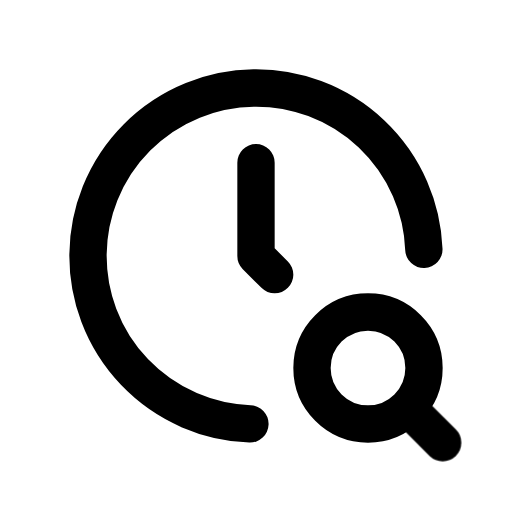
t = 0.00 s
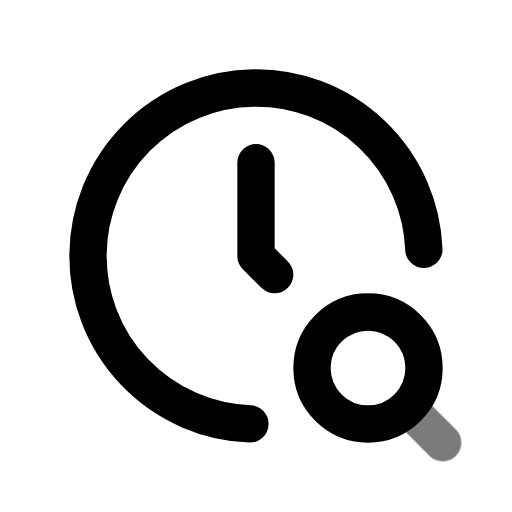
t = 0.44 s
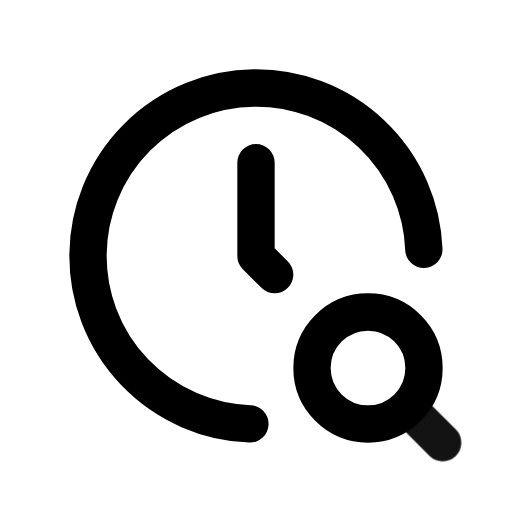
t = 0.94 s
t = 1.46 s: frame unchanged from t = 0.00 s, image omitted
t = 1.86 s: frame unchanged from t = 0.00 s, image omitted
t = 2.25 s: frame unchanged from t = 0.00 s, image omitted

The animated SVG that drew these frames (rendered in a browser with its animation timeline set to each time). Animation: 1 CSS @keyframes rule; one cycle of 2.65 s, repeats indefinitely.

<svg xmlns="http://www.w3.org/2000/svg" width="24" height="24" fill="none" stroke="currentColor" stroke-linecap="round" stroke-linejoin="round" stroke-width="2" viewBox="0 0 24 24">
    <!-- Generated by scripts/icon-expansion/generate.mjs -->
    <!-- Adapted from Tabler Icons 3.34.1.
MIT License

Copyright (c) 2020-2024 Paweł Kuna

Permission is hereby granted, free of charge, to any person obtaining a copy
of this software and associated documentation files (the "Software"), to deal
in the Software without restriction, including without limitation the rights
to use, copy, modify, merge, publish, distribute, sublicense, and/or sell
copies of the Software, and to permit persons to whom the Software is
furnished to do so, subject to the following conditions:

The above copyright notice and this permission notice shall be included in all
copies or substantial portions of the Software.

THE SOFTWARE IS PROVIDED "AS IS", WITHOUT WARRANTY OF ANY KIND, EXPRESS OR
IMPLIED, INCLUDING BUT NOT LIMITED TO THE WARRANTIES OF MERCHANTABILITY,
FITNESS FOR A PARTICULAR PURPOSE AND NONINFRINGEMENT. IN NO EVENT SHALL THE
AUTHORS OR COPYRIGHT HOLDERS BE LIABLE FOR ANY CLAIM, DAMAGES OR OTHER
LIABILITY, WHETHER IN AN ACTION OF CONTRACT, TORT OR OTHERWISE, ARISING FROM,
OUT OF OR IN CONNECTION WITH THE SOFTWARE OR THE USE OR OTHER DEALINGS IN THE
SOFTWARE. -->
    <style>
        @media (prefers-reduced-motion: no-preference) {
            @keyframes ira-exp-pulse { 0%, 100% { opacity: 1; } 22% { opacity: .45; } 40% { opacity: 1; } }
            [data-ira-motion="clock-search"] { transform-box: fill-box; transform-origin: center; animation: ira-exp-pulse 2.65s ease-in-out -0s infinite; }
        }
    </style>
    <g transform="translate(1.5 1.5) scale(.875)"><path d="M20.993 11.646a9 9 0 1 0 -9.318 9.348"/><path d="M12 7v5l1 1"/><path d="M18 18m-3 0a3 3 0 1 0 6 0a3 3 0 1 0 -6 0"/></g>
    <g data-ira-motion="clock-search"><g transform="translate(1.5 1.5) scale(.875)"><path d="M20.2 20.2l1.8 1.8"/></g></g>
</svg>
